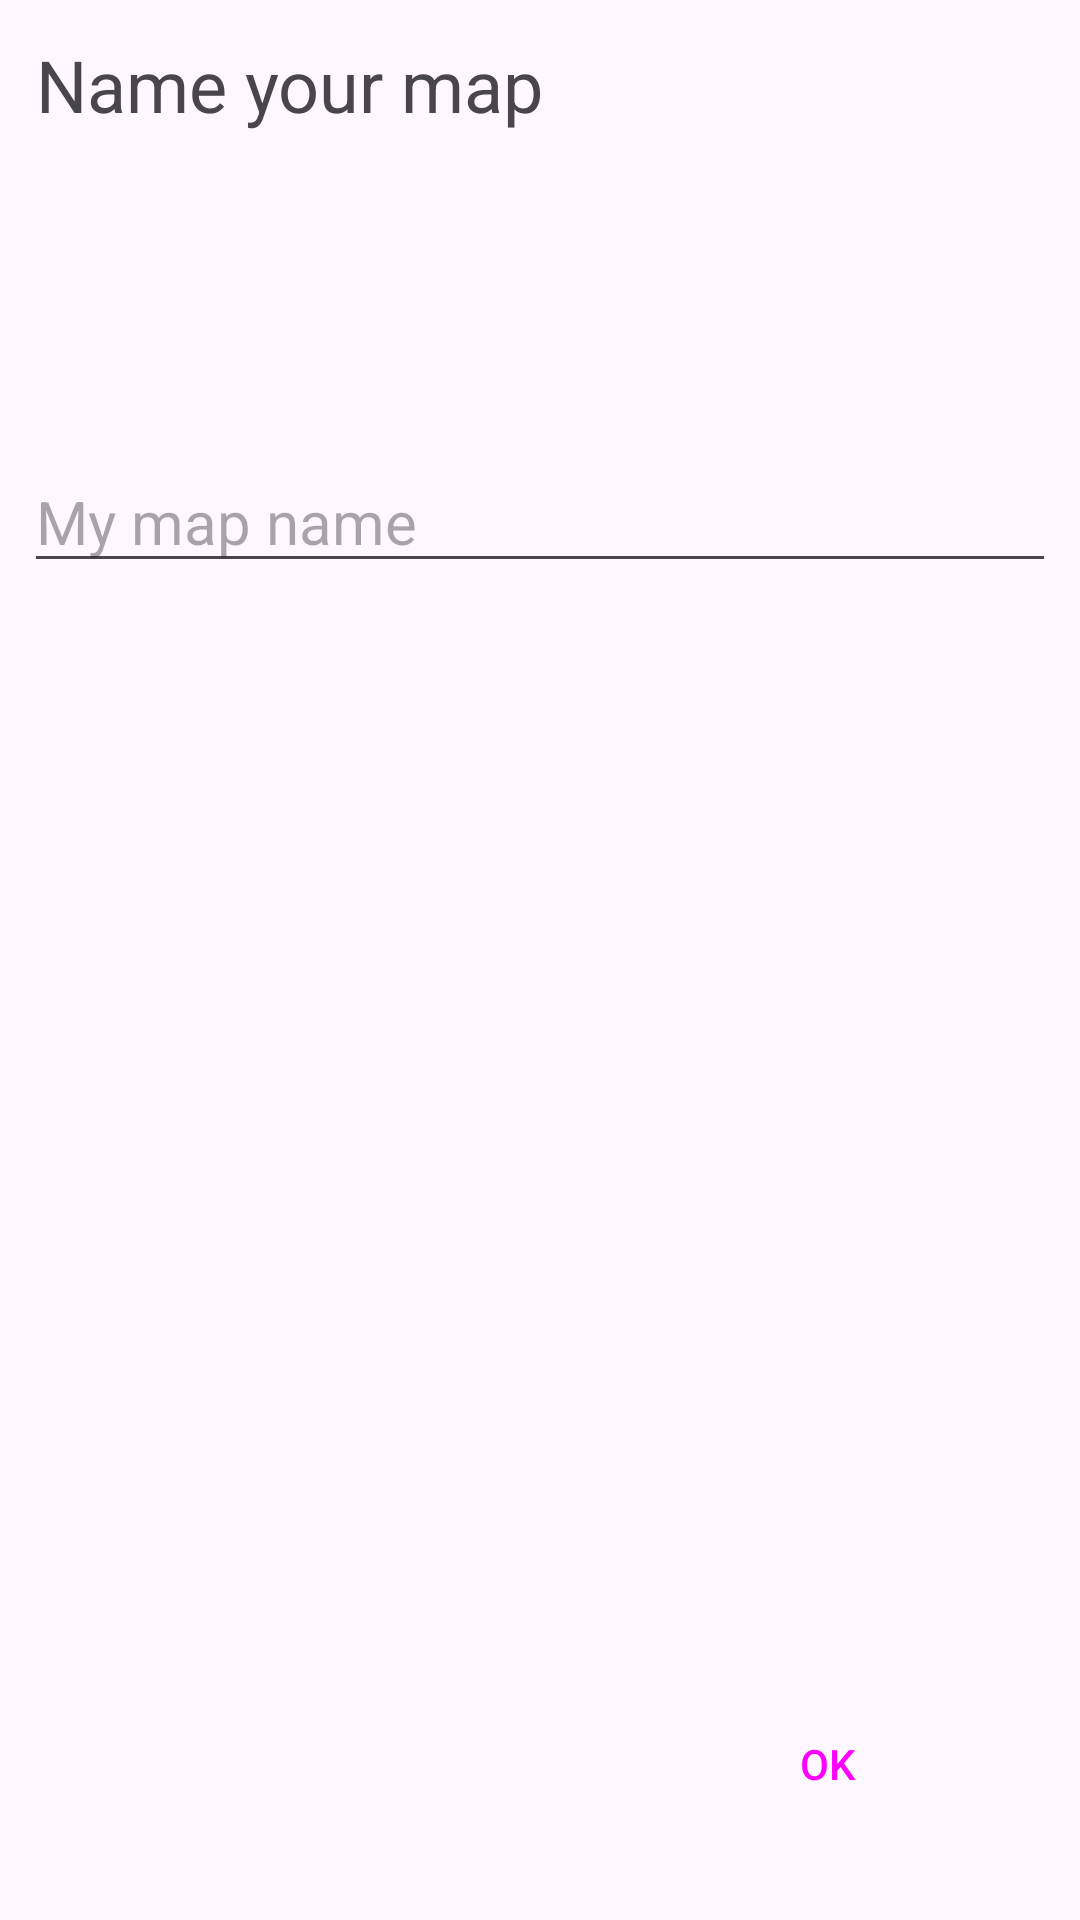

This screen was rendered from an Android layout file. Write that file and the resources it references.
<!-- AndroidManifest.xml: application theme Theme.Mappic -->
<!-- res/layout/fragment_step4.xml -->
<?xml version="1.0" encoding="utf-8"?>
<androidx.constraintlayout.widget.ConstraintLayout xmlns:android="http://schemas.android.com/apk/res/android"
    xmlns:app="http://schemas.android.com/apk/res-auto"
    xmlns:tools="http://schemas.android.com/tools"
    android:layout_width="match_parent"
    android:layout_height="match_parent"
    android:layout_weight="1"
    android:fitsSystemWindows="true"
    tools:context=".addmap.Step4Fragment" >
    

    

    <TextView
        android:id="@+id/nameMapText"
        android:layout_width="match_parent"
        android:layout_height="wrap_content"
        android:padding="12sp"
        android:layout_marginTop="0dp"
        android:text="@string/name_map"
        android:textSize="24sp"
        app:layout_constraintTop_toTopOf="parent"
        app:layout_constraintEnd_toEndOf="parent"
        app:layout_constraintStart_toStartOf="parent" />
    <EditText
        android:id="@+id/mapNameField"
        android:layout_width="match_parent"
        android:layout_height="wrap_content"
        android:layout_marginHorizontal="8dp"
        android:layout_marginTop="94dp"
        android:layout_marginBottom="24dp"
        app:layout_constraintTop_toBottomOf="@id/nameMapText"
        app:layout_constraintStart_toStartOf="parent"
        app:layout_constraintEnd_toEndOf="parent"
        android:inputType="text"
        android:textSize="20sp"
        android:hint="@string/hint_mapname"
        tools:ignore="Autofill" />

    <TextView
        android:id="@+id/errText"
        android:layout_width="match_parent"
        android:layout_height="wrap_content"
        android:padding="12sp"
        android:layout_marginTop="8sp"
        android:text="error message here"
        android:textColor="@color/design_default_color_error"
        android:visibility="invisible"
        app:layout_constraintEnd_toEndOf="parent"
        app:layout_constraintStart_toStartOf="parent"
        app:layout_constraintTop_toBottomOf="@+id/mapNameField"
        tools:ignore="HardcodedText" />
    

    <Button
        android:id="@+id/OkFAB"
        android:layout_width="wrap_content"
        android:layout_height="wrap_content"
        android:layout_marginEnd="24dp"
        android:layout_marginBottom="24dp"
        android:layout_marginTop="12dp"
        android:clickable="true"
        android:focusable="true"
        style="@style/Widget.Material3.ExtendedFloatingActionButton.Primary"
        android:drawableLeft="@drawable/check_48px"
        android:text="@string/ok"

        app:fabCustomSize="64dp"
        app:fabSize="auto"
        app:flow_horizontalAlign="center"
        app:layout_constraintBottom_toBottomOf="parent"
        app:layout_constraintEnd_toEndOf="parent"
        app:useCompatPadding="true"
        tools:ignore="ContentDescription,RtlHardcoded,SpeakableTextPresentCheck" />
</androidx.constraintlayout.widget.ConstraintLayout>
<!-- resources referenced by this layout -->
<resources>
  <string name="hint_mapname">My map name</string>
  <string name="name_map">Name your map</string>
  <string name="ok">OK</string>
  <style name="Theme.Mappic" parent="Base.Theme.Mappic" />
  <style name="Base.Theme.Mappic" parent="Theme.Material3.DayNight.NoActionBar">
          
          
      </style>
</resources>
